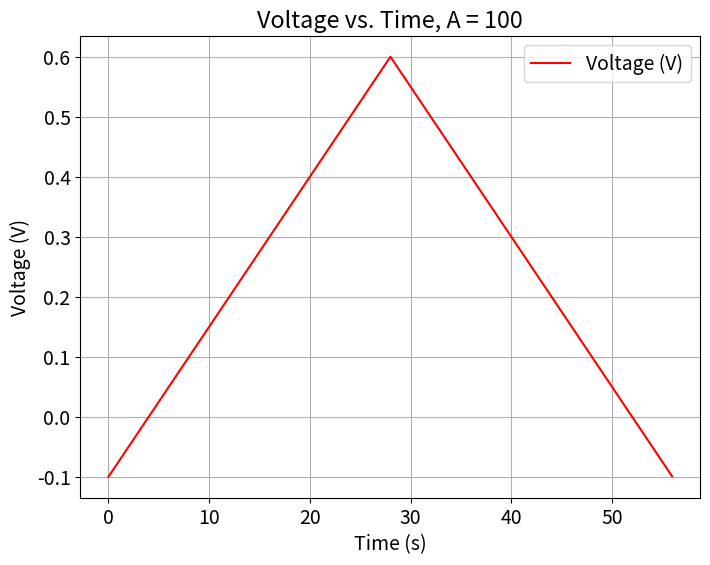
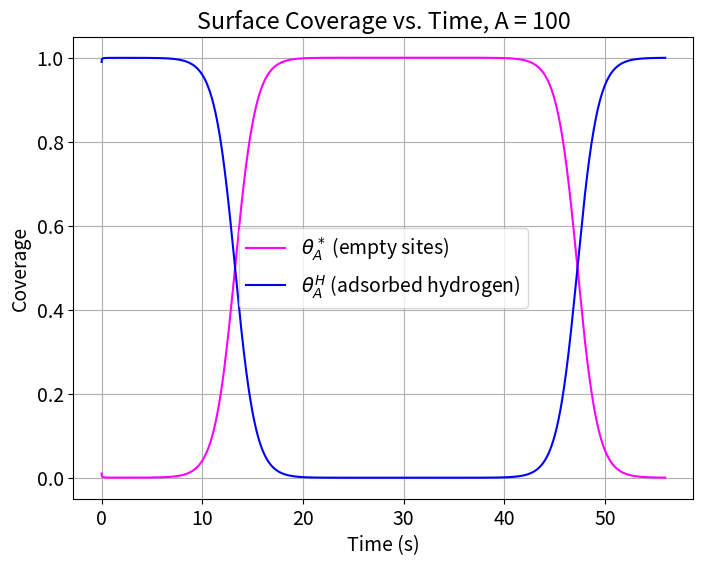
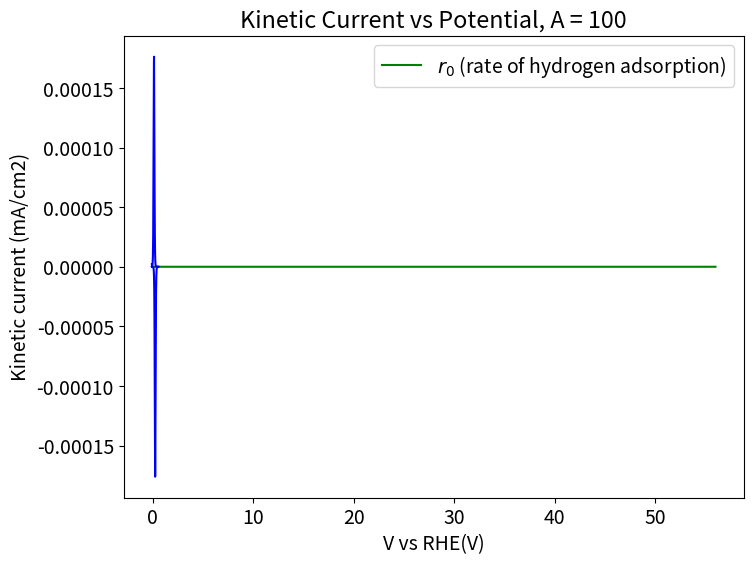

These charts were generated, in order, by the following Python code: (Note: this script raises an exception after producing the figures.)
import numpy as np
from scipy.integrate import solve_ivp
import matplotlib.pyplot as plt
import pandas as pd
plt.rcParams.update({'font.size': 14})

# Physical Constants
RT = 8.314*298 #ideal gas law times temperature
F = 96485.0 #Faraday constant, C/mol
cmax = 7.5*10e-10 #mol*cm-2*s-1

# Model Parameters
A = 1*10**2
k1 = A*cmax
beta = 0.5
GHad = F * -0.35 #free energy of hydrogen adsorption
UpperV = 0.60
LowerV = -0.1
scanrate = 0.025  #scan rate in V/s
timescan = (UpperV-LowerV)/(scanrate)
t = np.arange(0.0, 2*timescan, scanrate)
endtime = t[-1]
duration = [0, endtime]

#Empty indexes
rate_index = []
time_index = [t]
U01_index = []
U02_index = []  
U0_index = []
U11_index = []
U12_index = []
U1_index = []
j0_index = []
exp11_index = []
exp21_index = []
j1_index = []
exp12_index = []
exp22_index = []
print("Time size: ", np.size(time_index))

#Initial conditions
thetaA_H0 = 0.99  # Initial coverage of Hads, needs to be high as this is reduction forward
thetaA_Star0 = 1.0 - thetaA_H0  # Initial coverage of empty sites
theta0 = np.array([thetaA_Star0, thetaA_H0])

#Linear sweep voltammetry- defining a potential as a function of time
def potential(x):
    if x%(2*timescan)<timescan:
            Vapp = LowerV + scanrate*(x%((UpperV-LowerV)/(scanrate)))
    else:
            Vapp = UpperV - scanrate*(x%((UpperV-LowerV)/(scanrate)))
    return Vapp

#Function to calculate U and Keq from theta, dG
def eqpot(theta):
    theta = np.asarray(theta)
    thetaA_Star, thetaA_H = theta # unpack surface coverage
    U0_1 = (-GHad/F)
    U0_2 = (RT*np.log(thetaA_Star/thetaA_H))/F #volmer
    U0 = U0_1 + U0_2
    U1_1 = (-GHad/(2*F))
    U1_2 = (RT*np.log(thetaA_Star**2/thetaA_H**2))/(2*F) #tafel
    U1 = U1_1 + U1_2 #tafel
    U0_index.append(U0)
    U01_index.append(U0_1)
    U02_index.append(U0_2)
    U1_index.append(U1)
    U11_index.append(U1_1)
    U12_index.append(U1_2)
    #U relies on the free energy of hydrogen adsorption plus the log of surface coverage (considered a concentration)
    return U0, U1

#reduction is FORWARD, oxidation is REVERSE, all variables are consistent with this
#r0 is volmer step, r1 is tafel step
def rates(t, theta):
    theta = np.asarray(theta)
    thetaA_star, thetaA_H = theta #surface coverages again, acting as concentrations
    V = potential(t)  # Use t directly (scalar)
    U0, U1 = eqpot(theta)
    # j0 = k1 * (thetaA_star ** (1 - beta)) * (thetaA_H ** beta) * np.exp(beta * GHad / RT)
    # exp1_1 = np.exp(-(beta) * F * (V - U0) / RT)
    # exp2_1 = np.exp((1 - beta) * F * (V - U0) / RT)
    # r0 =  j0 * (exp1_1 - exp2_1) #volmer rate
    j1 = k1 * (thetaA_star ** (2*beta)) * (thetaA_H ** (2 - 2*beta)) * np.exp(beta * GHad / RT)
    exp1_2 = np.exp(((1-beta)*2*F*(V - U1)) / RT)
    exp2_2 = np.exp((-(beta)*2*F*(V - U1)) / RT)
    r1 = j1 * (exp1_2 - exp2_2)
    print("J1", j1)
    print("Exp1_2", exp1_2)
    print("Exp2_2", exp2_2)
    print("R1", r1)
    # j0_index.append(j0)
    # exp11_index.append(exp1_1)
    # exp21_index.append(exp2_1)
    j1_index.append(j1)
    exp12_index.append(exp1_2)
    exp22_index.append(exp2_2)
    return r1

def sitebal(t, theta):
       r1 = rates(t, theta)
       dthetadt = [(r1) / cmax, (- r1) / cmax] # rate of change of empty sites and Hads
       return dthetadt

V = np.array([potential(ti) for ti in t])
curr1 = np.empty(len(t), dtype=object)
tcurr1= np.empty(len(t), dtype=object)

############################################################################################################################################################
############################################################################################################################################################
########################################################## SOLVER ##########################################################################################
############################################################################################################################################################
############################################################################################################################################################

soln = solve_ivp(sitebal, duration, theta0, t_eval = t, method = 'BDF')

if not soln.success:
    print("Solver failed:", soln.message)
    exit()  # Stop further execution if ODE solver fails

# Extract coverages from solve_ivp
thetaA_Star = soln.y[0, :]
thetaA_H = soln.y[1, :]

#calculates rate based on theta values calculated during odeint, zips it with time given from potential(x) function
rate_vals = np.array([rates(time, theta) for time, theta in zip(t, soln.y.T)]) 
curr1 = rate_vals * -F

# # Find the indices of the maximum and minimum values for rate
# max_curr_index = np.argmax(curr1)
# min_curr_index = np.argmin(curr1)

# # Find the corresponding times
# time_max_curr = t[max_curr_index]
# time_min_curr = t[min_curr_index]

# # Calculate the voltages at these times
# voltage_max_curr = potential(time_max_curr)
# voltage_min_curr = potential(time_min_curr)

# # Print the results
# print(f"Voltage at max current: {voltage_max_curr}")
# print(f"Voltage at min current: {voltage_min_curr}")

###########################################################################################################################
###########################################################################################################################
#Plot results

plt.figure(figsize=(8, 6))
plt.plot(t, V, label='Voltage (V)', color='red')
plt.xlabel('Time (s)')
plt.ylabel('Voltage (V)')
plt.grid()
plt.legend()
plt.title(f'Voltage vs. Time, A = {A}')
plt.show()


plt.figure(figsize=(8, 6))
plt.plot(t, thetaA_Star[:len(t)], label=r'$\theta_A^*$ (empty sites)', color='magenta')
plt.plot(t, thetaA_H[:len(t)], label=r'$\theta_A^H$ (adsorbed hydrogen)', color='blue')
plt.xlabel('Time (s)')
plt.ylabel('Coverage')
plt.grid()
plt.legend()
plt.title(f'Surface Coverage vs. Time, A = {A}')
plt.show()

#Plot of reaction rate vs time
plt.figure(figsize=(8, 6))
plt.plot(t[1:], rate_vals[1:], label=r'$r_0$ (rate of hydrogen adsorption)', color='green')
plt.xlabel('Time (s)')
plt.ylabel(r'$r_0$ (mol/cm²/s)')
plt.legend()
plt.title(f'Reaction Rate vs. Time, A = {A}')
plt.grid()
plt.show()

# plot kinetic current desnity as a function of potential
plt.plot(V[10:20000], curr1[10:20000], 'b')
plt.xlabel('V vs RHE(V)')
plt.ylabel('Kinetic current (mA/cm2)')
plt.title(f'Kinetic Current vs Potential, A = {A}')
plt.grid()
plt.show()

# Ensure rate_vals is one-dimensional
rate_vals_flat1 = rate_vals.flatten()

# Ensure thetaA_Star and thetaA_H are one-dimensional
thetaA_Star_flat = thetaA_Star.flatten()
thetaA_H_flat = thetaA_H.flatten()

# Create a dictionary to hold the data for the Excel file
data = {
    "Time (s)": t,
    "Voltage (V)": V,
    "U0 Volmer": U0_index[:len(t)],
    "U0 Volmer Gad": U01_index[:len(t)],
    "U0 Volmer Exp": U02_index[:len(t)],  # Include time as a reference
    "U1 Tafel": U1_index[:len(t)],
    "U11 Tafel Gad": U11_index[:len(t)],
    "U12 Tafel Exp": U12_index[:len(t)],   # Include time as a reference
    "R0": rate_vals_flat1[:len(t)],                     # Reaction rate values for R0                    # Reaction rate values for R1
    "ThetaA_Star": thetaA_Star_flat[:len(t)],           # Surface coverage of empty sites
    "ThetaA_H": thetaA_H_flat[:len(t)],                 # Same for exponential terms
    "J0": j0_index[:len(t)],
    "J1": j1_index[:len(t)],
    "Exp1 1": exp11_index[:len(t)],
    "Exp2 1": exp21_index[:len(t)],
    "Exp1 2": exp12_index[:len(t)],
    "Exp2 2": exp22_index[:len(t)],                         
}

# Convert the dictionary to a DataFrame
df = pd.DataFrame(data)

# Export the DataFrame to an Excel file
df.to_excel("reaction_data.xlsx", index=False)

print("Data exported successfully to reaction_data.xlsx")
print('Time length:', len(t))
print('U0 index length:', len(U0_index))
print("Solution shape", np.size(soln))